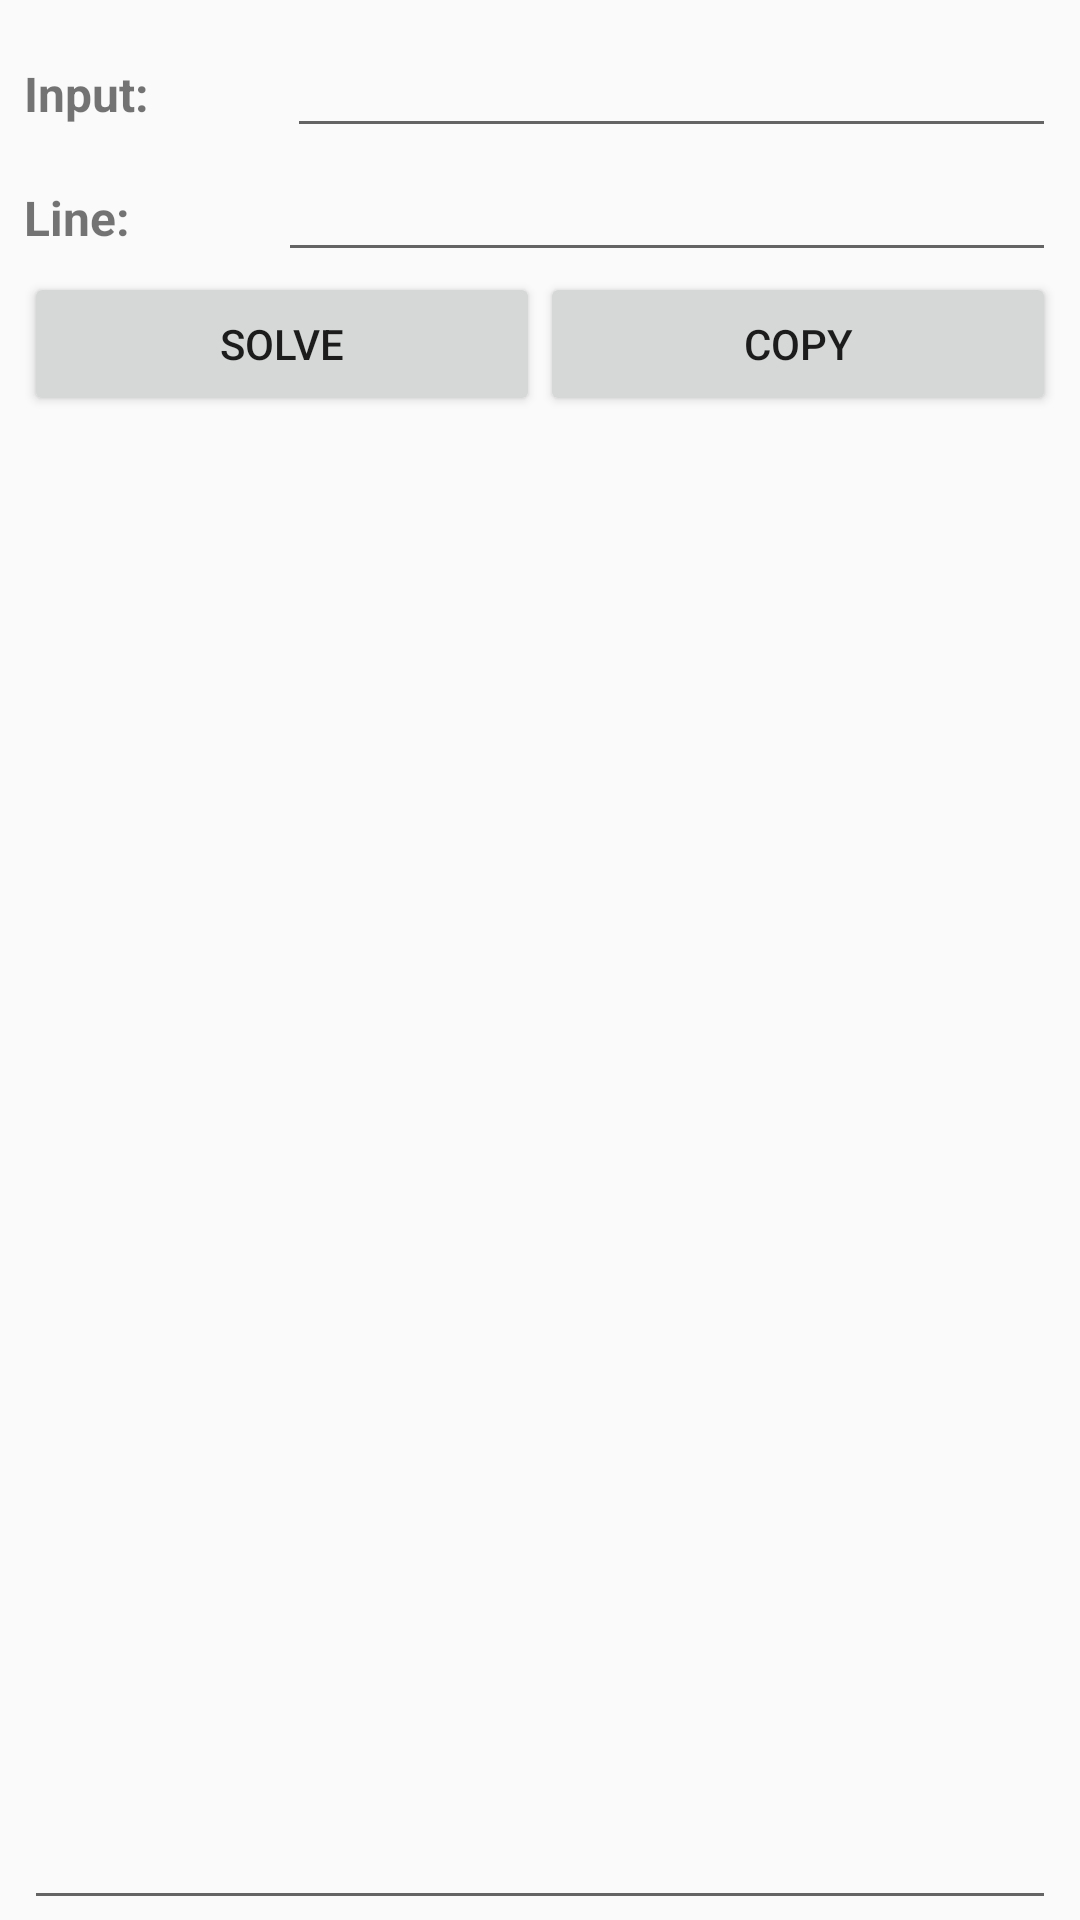

Write the Android layout XML for this screen, with the resource values it uses.
<!-- AndroidManifest.xml: activity theme AppThemeActionBar -->
<!-- res/layout/activity_caesar.xml -->
<?xml version="1.0" encoding="utf-8"?>
<android.support.constraint.ConstraintLayout xmlns:android="http://schemas.android.com/apk/res/android"
    xmlns:app="http://schemas.android.com/apk/res-auto"
    xmlns:tools="http://schemas.android.com/tools"
    android:layout_width="match_parent"
    android:layout_height="match_parent"
    tools:context="com.luu.app.coderack.CaesarActivity">

    <LinearLayout
        android:layout_width="match_parent"
        android:layout_height="match_parent"
        android:layout_marginEnd="8dp"
        android:layout_marginLeft="8dp"
        android:layout_marginRight="8dp"
        android:layout_marginStart="8dp"
        android:layout_marginTop="8dp"
        android:orientation="vertical"
        app:layout_constraintLeft_toLeftOf="parent"
        app:layout_constraintRight_toRightOf="parent"
        app:layout_constraintTop_toTopOf="parent">

        <LinearLayout
            android:layout_width="match_parent"
            android:layout_height="wrap_content"
            android:orientation="horizontal">

            <TextView
                android:layout_width="wrap_content"
                android:layout_height="wrap_content"
                android:layout_weight="1"
                android:text="Input:"
                android:textSize="16sp"
                android:textStyle="bold" />

            <EditText
                android:id="@+id/txtCaesarInput"
                android:layout_width="wrap_content"
                android:layout_height="wrap_content"
                android:layout_weight="1"
                android:ems="10"
                android:inputType="textPersonName" />

        </LinearLayout>

        <LinearLayout
            android:layout_width="match_parent"
            android:layout_height="wrap_content"
            android:layout_weight="0"
            android:orientation="horizontal">

            <TextView
                android:layout_width="wrap_content"
                android:layout_height="wrap_content"
                android:layout_weight="1"
                android:text="Line:"
                android:textSize="16sp"
                android:textStyle="bold" />

            <EditText
                android:id="@+id/txtCaesarLine"
                android:layout_width="wrap_content"
                android:layout_height="wrap_content"
                android:layout_weight="1"
                android:ems="10"
                android:inputType="number" />

        </LinearLayout>

        <LinearLayout
            android:layout_width="match_parent"
            android:layout_height="wrap_content"
            android:layout_weight="0"
            android:orientation="horizontal">

            <Button
                android:id="@+id/btnCaesarSolve"
                android:layout_width="match_parent"
                android:layout_height="wrap_content"
                android:layout_weight="1"
                android:drawableTop="@drawable/ic_build_black_24dp"
                android:text="Solve" />

            <Button
                android:id="@+id/btnCaesarCopy"
                android:layout_width="match_parent"
                android:layout_height="wrap_content"
                android:layout_weight="1"
                android:drawableTop="@drawable/ic_content_copy_black_24dp"
                android:text="Copy" />

        </LinearLayout>

        <LinearLayout
            android:layout_width="match_parent"
            android:layout_height="match_parent"
            android:layout_weight="0"
            android:orientation="horizontal">

            <EditText
                android:id="@+id/txtCaesarOutput"
                android:layout_width="match_parent"
                android:layout_height="match_parent"
                android:layout_weight="1"
                android:ems="10"
                android:inputType="textMultiLine"
                />
        </LinearLayout>

    </LinearLayout>
</android.support.constraint.ConstraintLayout>
<!-- resources referenced by this layout -->
<resources>
  <style name="AppThemeActionBar" parent="Theme.AppCompat.Light">
          
          <item name="colorPrimary">?attr/colorAccent</item>
      </style>
</resources>
